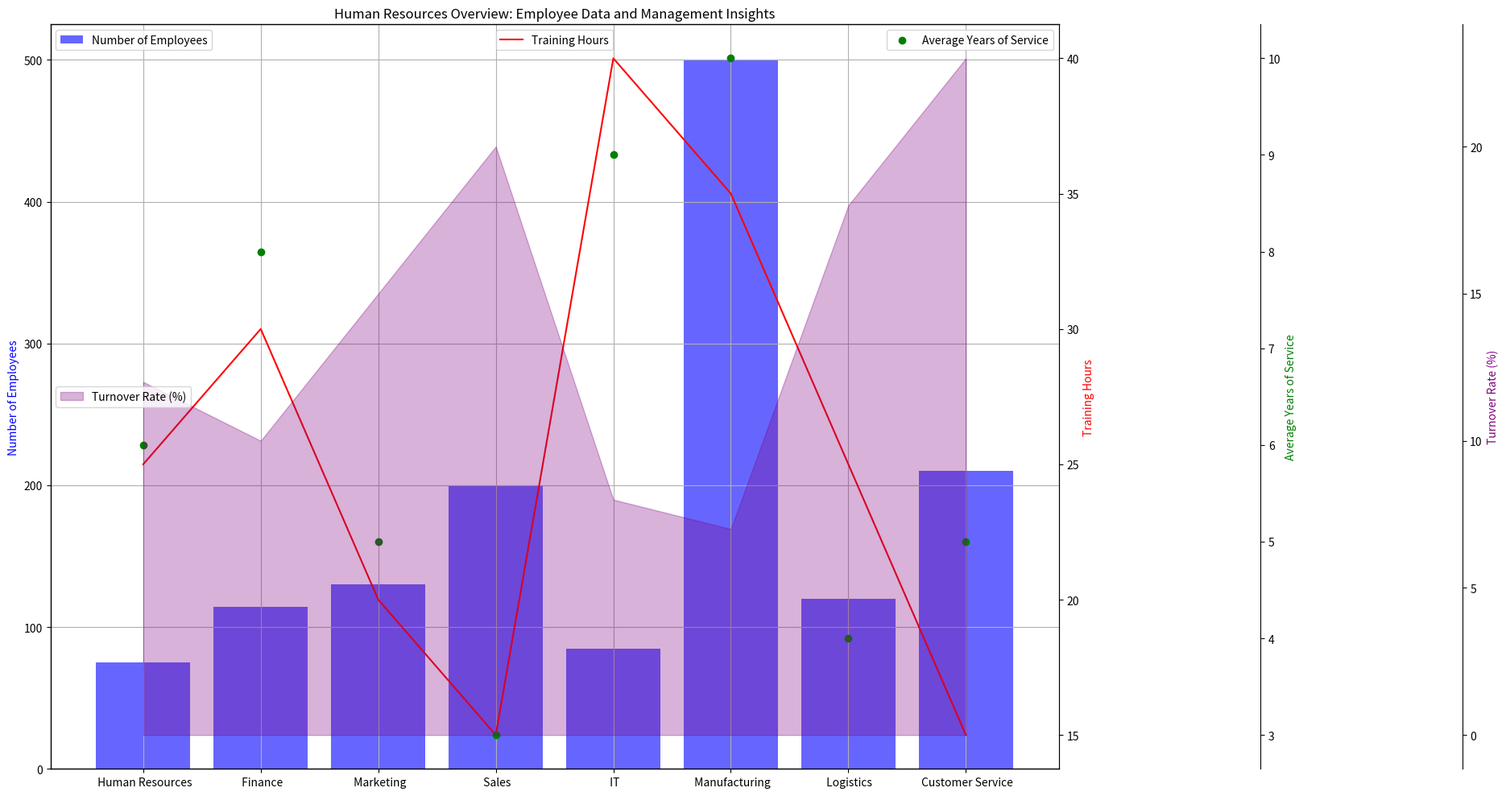

Source code (Python): (Note: this script raises an exception after producing the figure.)
import matplotlib.pyplot as plt
import numpy as np
import matplotlib.ticker as ticker

# process data
raw_data = 'Department,Number of Employees,Training Hours,Average Years of Service,Turnover Rate (%)\n Human Resources,75,25,6,12\n Finance,114,30,8,10\n Marketing,130,20,5,15\n Sales,200,15,3,20\n IT,85,40,9,8\n Manufacturing,500,35,10,7\n Logistics,120,25,4,18\n Customer Service,210,15,5,23'
lines = raw_data.split('\n')
data_labels = lines[0].split(',')[1:]
line_labels = [l.split(',')[0] for l in lines[1:]]
data = np.array([list(map(int, l.split(',')[1:])) for l in lines[1:]])

fig = plt.figure(figsize=(20,10))
ax1 = fig.add_subplot(111)

# Plot bar chart
ax1.bar(line_labels, data[:,0], color='blue', alpha=0.6, label=data_labels[0])
ax1.set_ylabel(data_labels[0], color='blue')

# Plot line chart
ax2 = ax1.twinx()
ax2.plot(line_labels, data[:,1], 'r-', label=data_labels[1])
ax2.set_ylabel(data_labels[1], color='red')

# Plot scatter chart
ax3 = ax1.twinx()
ax3.scatter(line_labels, data[:,2], color='green', label=data_labels[2])
ax3.set_ylabel(data_labels[2], color='green')
ax3.spines["right"].set_position(("axes", 1.2))

# Plot area chart
ax4 = ax1.twinx()
ax4.fill_between(line_labels, data[:,3], color="purple", alpha=0.3, label=data_labels[3])
ax4.set_ylabel(data_labels[3], color='purple')
ax4.spines["right"].set_position(("axes", 1.4))

# Autolocator for y-axies
ax1.yaxis.set_major_locator(ticker.AutoLocator())
ax2.yaxis.set_major_locator(ticker.AutoLocator())
ax3.yaxis.set_major_locator(ticker.AutoLocator())
ax4.yaxis.set_major_locator(ticker.AutoLocator())

# Add grid
ax1.grid()

# Title
plt.title('Human Resources Overview: Employee Data and Management Insights')

# Legends
ax1.legend(loc='upper left')
ax2.legend(loc='upper center')
ax3.legend(loc='upper right')
ax4.legend(loc='center left')

# Save figure
fig.tight_layout()
plt.savefig('/cpfs01/user/yehancheng/workspace/datasets/SimChartV2/demo/multi-axes/png/222_202312311051.png')

# Clear image
plt.clf()
